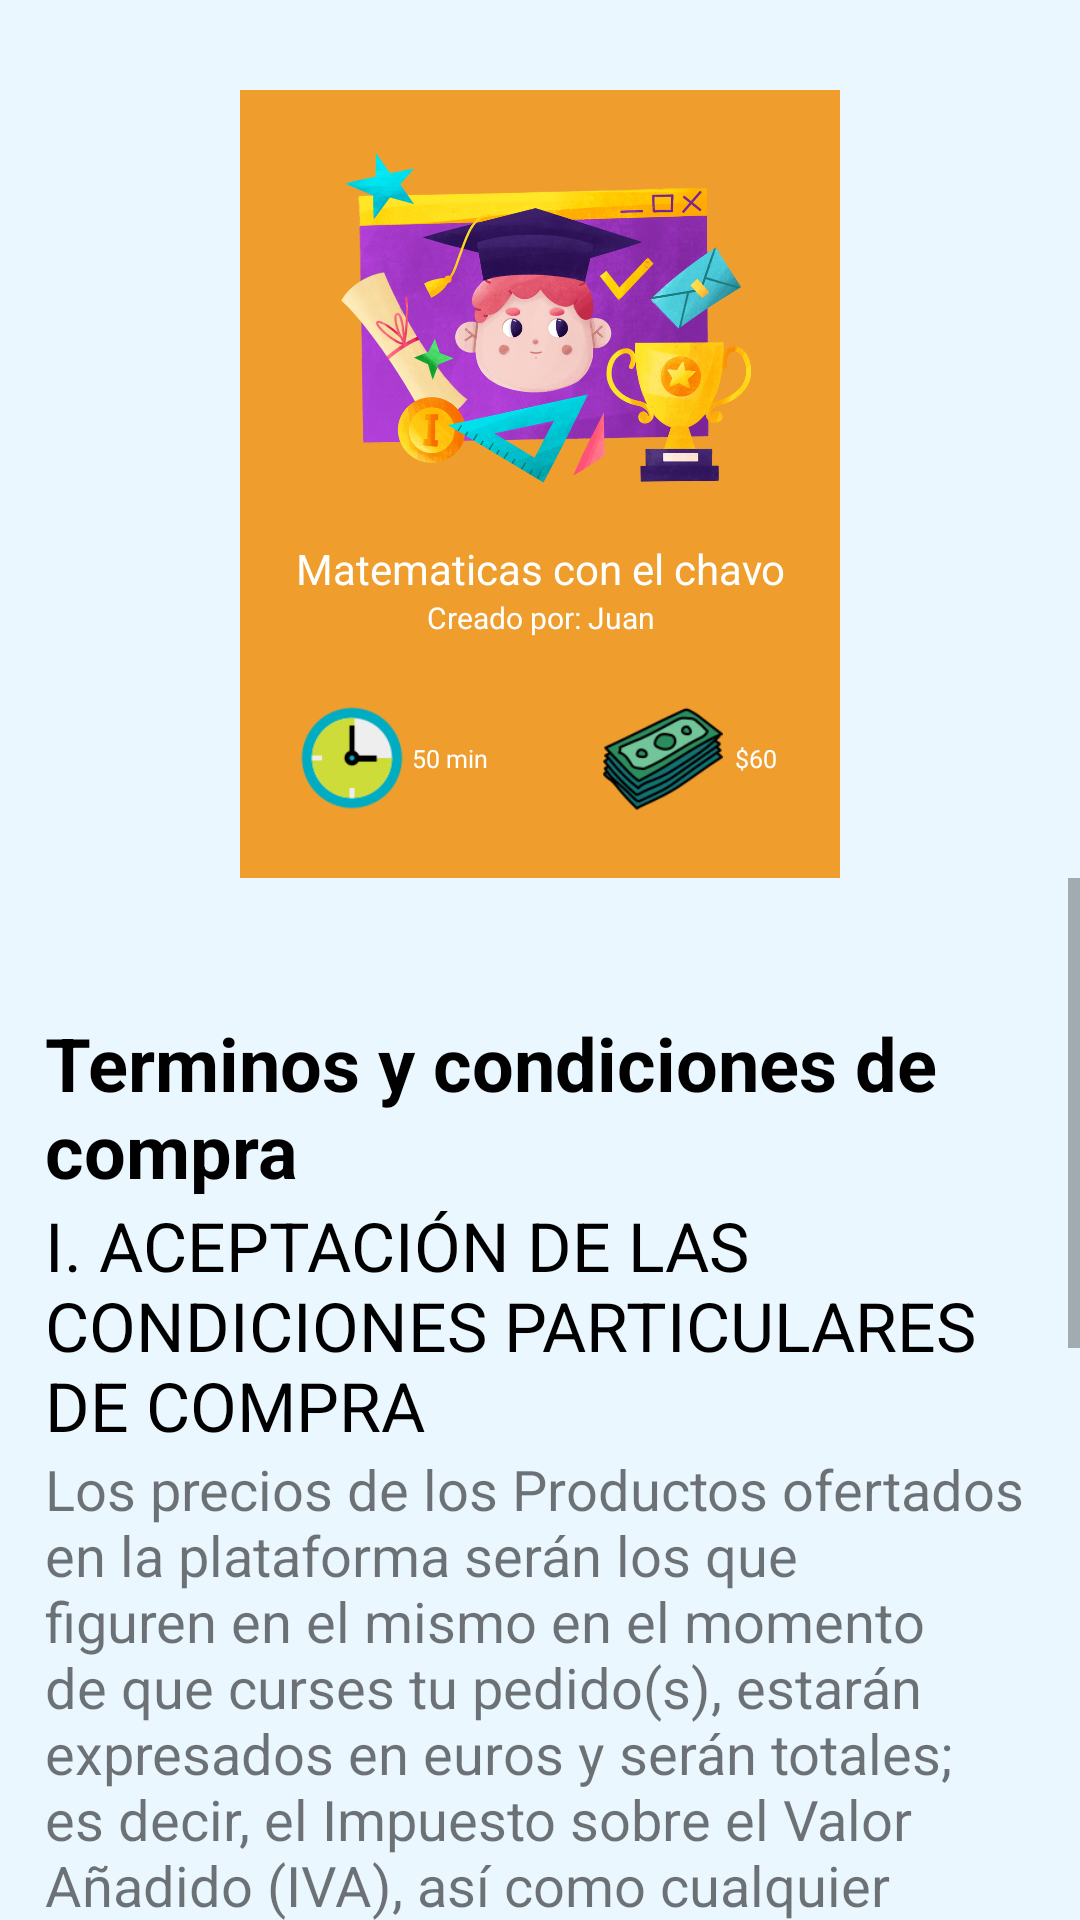

Write the Android layout XML for this screen, with the resource values it uses.
<!-- AndroidManifest.xml: application theme Theme.UJOBS -->
<!-- res/layout/activity_paypal.xml -->
<?xml version="1.0" encoding="utf-8"?>
<LinearLayout xmlns:android="http://schemas.android.com/apk/res/android"
    xmlns:app="http://schemas.android.com/apk/res-auto"
    xmlns:tools="http://schemas.android.com/tools"
    android:layout_width="match_parent"
    android:layout_height="match_parent"
    android:orientation="vertical"
    tools:context=".PaypalActivity"
    android:background="@color/bgHome"
    >

    <LinearLayout
        android:layout_width="wrap_content"
        android:layout_height="wrap_content"
        android:layout_gravity="center"
        android:layout_marginHorizontal="20dp"
        android:layout_marginTop="30dp"
        android:background="@color/math"
        android:orientation="vertical">

        <ImageView
            android:id="@+id/img"
            android:layout_width="200dp"
            android:layout_height="150dp"
            android:src="@drawable/maths"></ImageView>

        <TextView
            android:id="@+id/title"
            android:layout_width="match_parent"
            android:layout_height="match_parent"
            android:gravity="center"
            android:text="Matematicas con el chavo"
            android:textColor="@color/white"></TextView>

        <TextView
            android:id="@+id/by"
            android:layout_width="match_parent"
            android:layout_height="match_parent"
            android:gravity="center"
            android:text="Creado por: Juan"
            android:textColor="@color/white"
            android:textSize="10dp"></TextView>

        <LinearLayout
            android:layout_width="match_parent"
            android:layout_height="match_parent"
            android:orientation="horizontal">

            <LinearLayout
                android:layout_width="match_parent"
                android:layout_height="match_parent"
                android:layout_weight="1"
                android:gravity="center"
                android:orientation="horizontal">

                <ImageView
                    android:layout_width="40dp"
                    android:layout_height="40dp"
                    android:layout_marginVertical="20dp"
                    android:src="@drawable/time"></ImageView>

                <TextView
                    android:layout_width="wrap_content"
                    android:layout_height="wrap_content"
                    android:text="50 min"
                    android:textColor="@color/white"
                    android:textSize="4pt"></TextView>

            </LinearLayout>

            <LinearLayout
                android:layout_width="match_parent"
                android:layout_height="match_parent"
                android:layout_weight="1"
                android:gravity="center"
                android:orientation="horizontal">

                <ImageView
                    android:layout_width="40dp"
                    android:layout_height="40dp"
                    android:layout_marginVertical="20dp"
                    android:src="@drawable/money"></ImageView>

                <TextView
                    android:layout_width="wrap_content"
                    android:layout_height="wrap_content"
                    android:text="  $60"
                    android:textColor="@color/white"
                    android:textSize="4pt"></TextView>
            </LinearLayout>
        </LinearLayout>


    </LinearLayout>

    <ScrollView
        android:layout_width="match_parent"
        android:layout_height="match_parent">

        <LinearLayout
            android:layout_width="match_parent"
            android:layout_height="wrap_content"
            android:orientation="vertical"
            android:layout_marginTop="30dp"
            android:padding="15dp">
            <TextView
                android:layout_width="match_parent"
                android:layout_height="wrap_content"
                android:textColor="@color/black"
                android:textStyle="bold"
                android:textSize="12pt"
                android:text="Terminos y condiciones de compra"></TextView>

            <TextView
                android:layout_width="match_parent"
                android:layout_height="wrap_content"
                android:textColor="@color/black"

                android:textSize="11pt"
                android:text="I. ACEPTACIÓN DE LAS CONDICIONES PARTICULARES DE COMPRA"></TextView>

            <TextView
                android:layout_width="match_parent"
                android:layout_height="wrap_content"
                android:text="Los precios de los Productos ofertados en la plataforma serán los que figuren en el mismo en el momento de que curses tu pedido(s), estarán expresados en euros y serán totales; es decir, el Impuesto sobre el Valor Añadido (IVA), así como cualquier otro impuesto, tasa o gravamen de carácter estatal y autonómico que pudiera resultar de aplicación.

UJOBS se reserva la facultad de modificar sus precios en cualquier momento, por lo que deberás verificar los mismos con carácter previo a la formulación de cada pedido que nos solicites.

A tales importes se les deberá sumar los gastos de envío. Para pedidos de importe igual o superior, el envío será gratuito.

El pago del Producto se podrá realizar a través de PAYPAL."
                android:textSize="9pt"></TextView>

            <Button
                android:id="@+id/btnPay"
                android:layout_width="350dp"
                android:layout_height="70dp"
                android:height="70dp"
                android:layout_gravity="center"
                android:layout_marginVertical="25dp"
                android:backgroundTint="@color/btnTod"
                android:text="Comprar"
                android:textColor="@color/white"
                app:cornerRadius="30dp" />
        </LinearLayout>


    </ScrollView>


</LinearLayout>
<!-- resources referenced by this layout -->
<resources>
  <color name="bgHome">#EBF7FE</color>
  <color name="black">#FF000000</color>
  <color name="btnTod">#5EC3FF</color>
  <color name="math">#EF9E2E</color>
  <color name="white">#FFFFFFFF</color>
  <!-- drawable maths: png bitmap (drawable, 672421 bytes) -->
  <!-- drawable money: png bitmap (drawable, 9847 bytes) -->
  <!-- drawable time: png bitmap (drawable, 4206 bytes) -->
  <style name="Theme.UJOBS" parent="Theme.MaterialComponents.DayNight.NoActionBar">
          
          <item name="colorPrimary">@color/purple_500</item>
          <item name="colorPrimaryVariant">@color/purple_700</item>
          <item name="colorOnPrimary">@color/white</item>
          
          <item name="colorSecondary">@color/teal_200</item>
          <item name="colorSecondaryVariant">@color/teal_700</item>
          <item name="colorOnSecondary">@color/black</item>
          
          <item name="android:statusBarColor" tools:targetApi="l">?attr/colorPrimaryVariant</item>
          
      </style>
  <color name="purple_500">#FF6200EE</color>
  <color name="purple_700">#FF3700B3</color>
  <color name="teal_200">#FF03DAC5</color>
  <color name="teal_700">#FF018786</color>
</resources>
